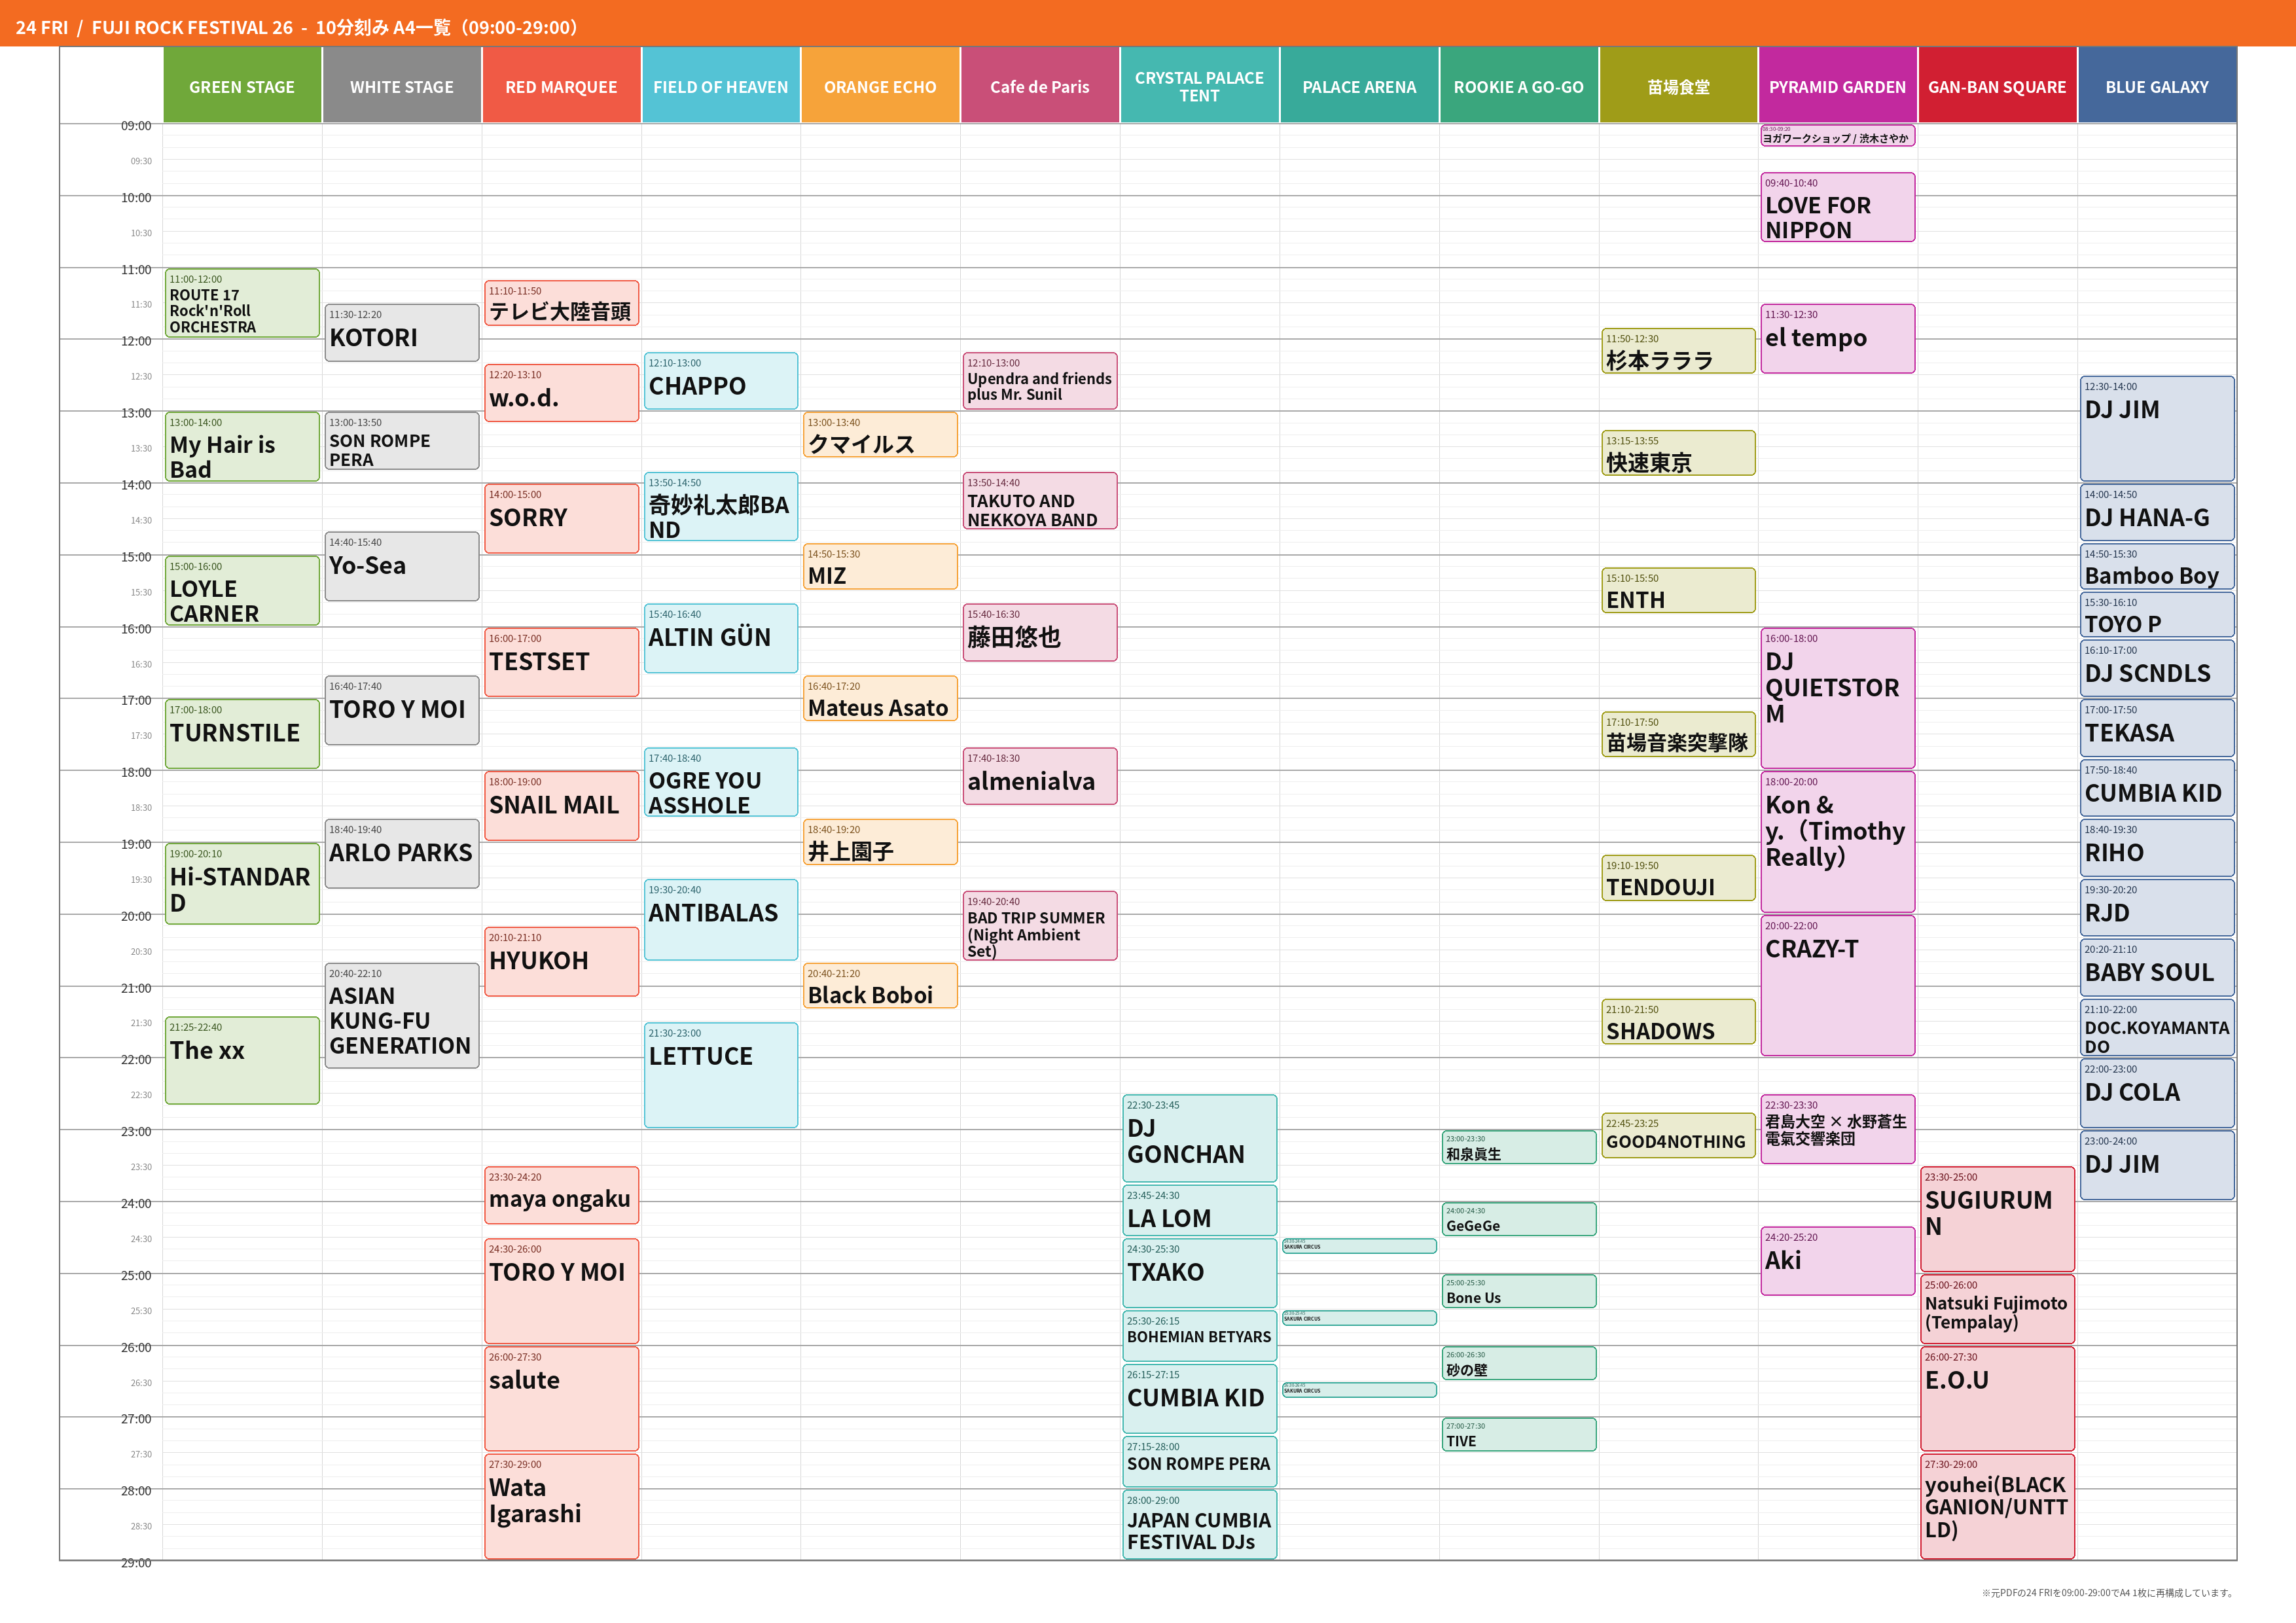

The file beside this chart, header and first rows:
stage, start, end, artist
GREEN STAGE, 11:00, 12:00, ROUTE 17 Rock'n'Roll ORCHESTRA
GREEN STAGE, 13:00, 14:00, My Hair is Bad
GREEN STAGE, 15:00, 16:00, LOYLE CARNER
GREEN STAGE, 17:00, 18:00, TURNSTILE
GREEN STAGE, 19:00, 20:10, Hi-STANDARD
GREEN STAGE, 21:25, 22:40, The xx
WHITE STAGE, 11:30, 12:20, KOTORI
WHITE STAGE, 13:00, 13:50, SON ROMPE PERA
WHITE STAGE, 14:40, 15:40, Yo-Sea
WHITE STAGE, 16:40, 17:40, TORO Y MOI
WHITE STAGE, 18:40, 19:40, ARLO PARKS
WHITE STAGE, 20:40, 22:10, ASIAN KUNG-FU GENERATION
RED MARQUEE, 11:10, 11:50, テレビ大陸音頭
RED MARQUEE, 12:20, 13:10, w.o.d.
RED MARQUEE, 14:00, 15:00, SORRY
RED MARQUEE, 16:00, 17:00, TESTSET
RED MARQUEE, 18:00, 19:00, SNAIL MAIL
RED MARQUEE, 20:10, 21:10, HYUKOH
RED MARQUEE, 23:30, 24:20, maya ongaku
RED MARQUEE, 24:30, 26:00, TORO Y MOI
RED MARQUEE, 26:00, 27:30, salute
RED MARQUEE, 27:30, 29:00, Wata Igarashi
FIELD OF HEAVEN, 12:10, 13:00, CHAPPO
FIELD OF HEAVEN, 13:50, 14:50, 奇妙礼太郎BAND
FIELD OF HEAVEN, 15:40, 16:40, ALTIN GÜN
FIELD OF HEAVEN, 17:40, 18:40, OGRE YOU ASSHOLE
FIELD OF HEAVEN, 19:30, 20:40, ANTIBALAS
FIELD OF HEAVEN, 21:30, 23:00, LETTUCE
ORANGE ECHO, 13:00, 13:40, クマイルス
ORANGE ECHO, 14:50, 15:30, MIZ
ORANGE ECHO, 16:40, 17:20, Mateus Asato
ORANGE ECHO, 18:40, 19:20, 井上園子
ORANGE ECHO, 20:40, 21:20, Black Boboi
Cafe de Paris, 12:10, 13:00, Upendra and friends plus Mr. Sunil
Cafe de Paris, 13:50, 14:40, TAKUTO AND NEKKOYA BAND
Cafe de Paris, 15:40, 16:30, 藤田悠也
Cafe de Paris, 17:40, 18:30, almenialva
Cafe de Paris, 19:40, 20:40, BAD TRIP SUMMER (Night Ambient Set)
CRYSTAL PALACE TENT, 22:30, 23:45, DJ GONCHAN
CRYSTAL PALACE TENT, 23:45, 24:30, LA LOM
CRYSTAL PALACE TENT, 24:30, 25:30, TXAKO
CRYSTAL PALACE TENT, 25:30, 26:15, BOHEMIAN BETYARS
CRYSTAL PALACE TENT, 26:15, 27:15, CUMBIA KID
CRYSTAL PALACE TENT, 27:15, 28:00, SON ROMPE PERA
CRYSTAL PALACE TENT, 28:00, 29:00, JAPAN CUMBIA FESTIVAL DJs
PALACE ARENA, 24:30, 24:45, SAKURA CIRCUS
PALACE ARENA, 25:30, 25:45, SAKURA CIRCUS
PALACE ARENA, 26:30, 26:45, SAKURA CIRCUS
ROOKIE A GO-GO, 23:00, 23:30, 和泉眞生
ROOKIE A GO-GO, 24:00, 24:30, GeGeGe
ROOKIE A GO-GO, 25:00, 25:30, Bone Us
ROOKIE A GO-GO, 26:00, 26:30, 砂の壁
ROOKIE A GO-GO, 27:00, 27:30, TIVE
苗場食堂, 11:50, 12:30, 杉本ラララ
苗場食堂, 13:15, 13:55, 快速東京
苗場食堂, 15:10, 15:50, ENTH
苗場食堂, 17:10, 17:50, 苗場音楽突撃隊
苗場食堂, 19:10, 19:50, TENDOUJI
苗場食堂, 21:10, 21:50, SHADOWS
苗場食堂, 22:45, 23:25, GOOD4NOTHING
... 25 more rows
